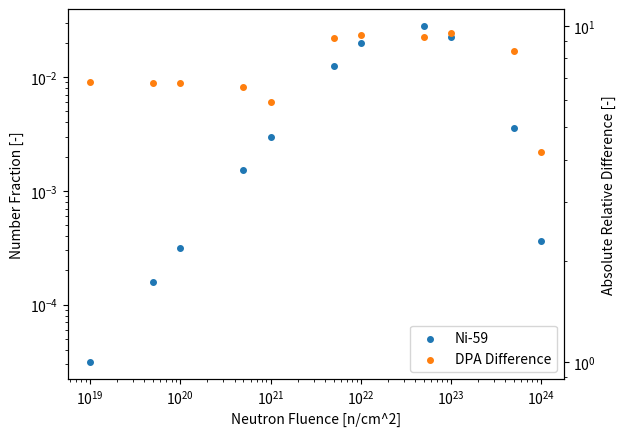

The matplotlib source for this figure:
import numpy as np
import matplotlib.pyplot as plt

fluence = [1e19, 5e19, 1e20, 5e20, 1e21, 5e21, 1e22, 5e22, 1e23, 5e23, 1e24]
ni_58 = [6.829686171860570E-01, 6.828429625210690E-01, 6.826859266995030E-01, 6.814309395366290E-01, 6.798654493794970E-01, 6.674703100985240E-01, 6.522936930917990E-01, 5.426664778933900E-01, 4.311667516384240E-01, 6.847679371809340E-02, 6.865404160020330E-03]
ni_59 = [3.140283135426700E-05, 1.567112179771040E-04, 3.126671803814050E-04, 1.533539286569930E-03, 2.994610568656570E-03, 1.243702939263600E-02, 2.000553548926880E-02, 2.820005651228220E-02, 2.268935482755220E-02, 3.604041774636440E-03, 3.613370610537190E-04]
ni_60 = [3.169999781609230E-01, 3.170002807780940E-01, 3.170012244811000E-01, 3.170310380741070E-01, 3.171222910909940E-01, 3.197027120121040E-01, 3.263515393726600E-01, 4.149948938476750E-01, 5.172518330471400E-01, 8.508902220281040E-01, 9.075670609350650E-01]
he_4 = [1.821657464604730E-09, 4.548284144429530E-08, 1.816389968791890E-07, 4.483102664593880E-06, 1.764896082265470E-05, 3.899484967046360E-04, 1.349232046237440E-03, 1.413857174661280E-02, 2.889206048683440E-02, 7.702894247911260E-02, 8.520619784379850E-02]
dpa_err = [0.009017583, 0.008831059, 0.008807226, 0.008260575, 0.006047231, 0.021926635, 0.023632103, 0.022672706, 0.024240248, 0.016795413, 0.002188093]

fig, ax = plt.subplots()

ax_2 = ax.twinx()

ax.scatter(fluence, ni_59, s=16, label='Ni-59')
ax.scatter(fluence, dpa_err, s=16, label='DPA Difference')
ax.set_xscale('log')
ax.set_yscale('log')
ax.legend(loc='lower right')
ax.set_xlabel("Neutron Fluence [n/cm^2]")
ax.set_ylabel("Number Fraction [-]")
ax_2.set_ylabel("Absolute Relative Difference [-]")
ax_2.set_yscale('log')
plt.show()

fig.savefig("dpa_err.pdf", format='PDF', bbox_inches='tight')
